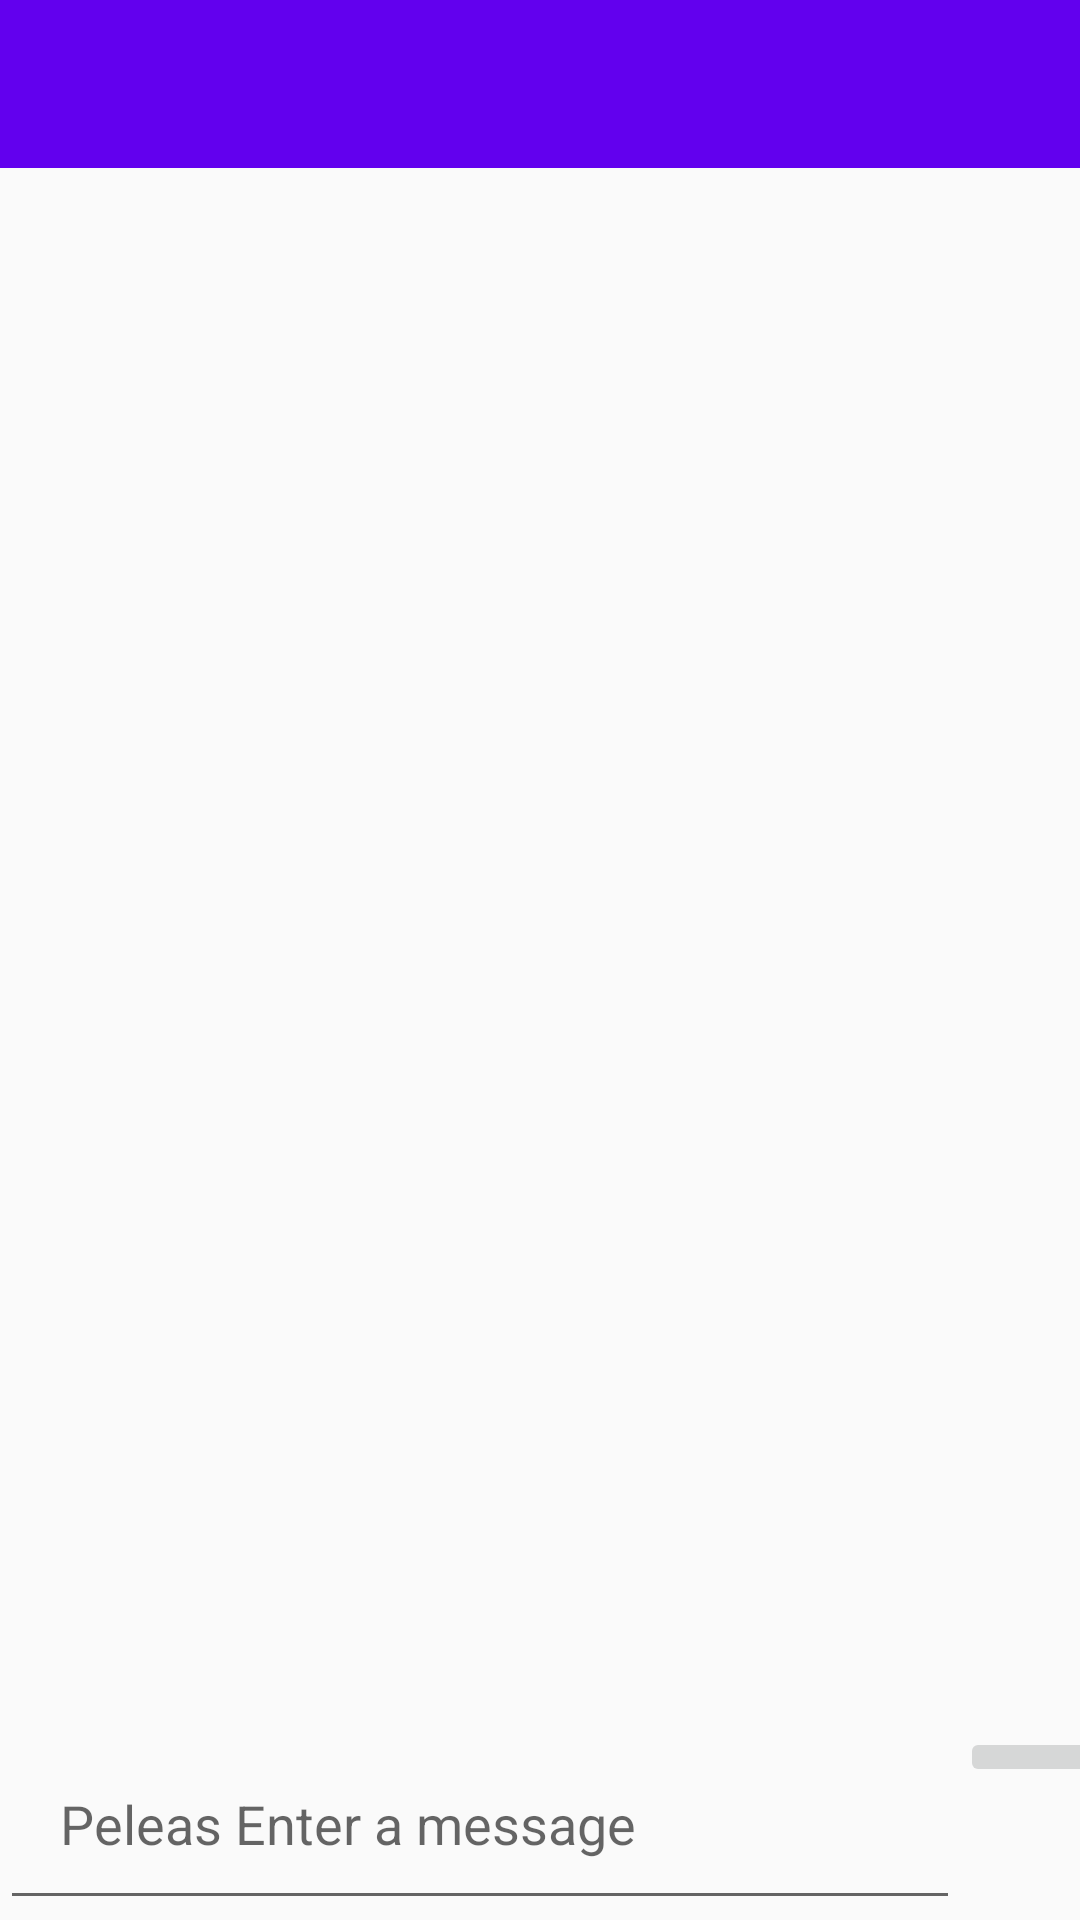

Layout XML and referenced resources for this Android screen:
<!-- AndroidManifest.xml: application theme AppTheme -->
<!-- res/layout/activity_group_chat.xml -->
<?xml version="1.0" encoding="utf-8"?>
<RelativeLayout xmlns:android="http://schemas.android.com/apk/res/android"
    xmlns:app="http://schemas.android.com/apk/res-auto"
    xmlns:tools="http://schemas.android.com/tools"
    android:layout_width="match_parent"
    android:layout_height="match_parent"
    tools:context=".GroupChatActivity">

    <include
        android:id="@+id/group_chat_bar_layout"
        layout="@layout/app_bar_layout">

    </include>
    <ScrollView
        android:id="@+id/my_scroll_view"
        android:layout_width="match_parent"
        android:layout_height="wrap_content"
        android:layout_below="@id/group_chat_bar_layout"
        android:layout_above="@id/myLinerLayout">

        <LinearLayout
            android:layout_width="match_parent"
            android:layout_height="match_parent"
            android:orientation="vertical">

            <TextView
                android:id="@+id/group_chat_text_display"
                android:layout_width="match_parent"
                android:layout_height="wrap_content"
                android:layout_marginStart="2dp"
                android:layout_marginTop="2dp"
                android:layout_marginEnd="2dp"
                android:layout_marginBottom="50dp"
                android:textAllCaps="false"
                android:textColor="#000000"
                android:textSize="20sp"
                android:textStyle="bold|italic" />

        </LinearLayout>



    </ScrollView>

    <LinearLayout
        android:id="@+id/myLinerLayout"
        android:layout_width="match_parent"
        android:layout_height="wrap_content"
        android:layout_alignParentBottom="true"
        android:layout_alignParentStart="true"

        android:orientation="horizontal"
        android:layout_alignParentLeft="true">

        <EditText
            android:id="@+id/input_group_message"
            android:layout_width="320dp"
            android:layout_height="wrap_content"
            android:hint="Peleas Enter a message"
            android:padding="20sp"

            />

        <ImageButton
            android:id="@+id/send_message_btn"
            android:layout_width="50dp"
            android:layout_height="wrap_content"
            android:src="@drawable/send_message" />
    </LinearLayout>

</RelativeLayout>
<!-- res/layout/app_bar_layout.xml (included above) -->
<?xml version="1.0" encoding="utf-8"?>
<androidx.appcompat.widget.Toolbar xmlns:android="http://schemas.android.com/apk/res/android"
    android:id="@+id/main_app_bar"
    android:layout_width="match_parent"
    android:layout_height="wrap_content"
    android:background="@color/colorPrimary"
    android:theme="@style/ThemeOverlay.AppCompat.Dark.ActionBar">


</androidx.appcompat.widget.Toolbar>
<!-- resources referenced by this layout -->
<resources>
  <style name="AppTheme" parent="Theme.AppCompat.Light.NoActionBar">
          
          <item name="colorPrimary">@color/colorPrimary</item>
          <item name="colorPrimaryDark">@color/colorPrimaryDark</item>
          <item name="colorAccent">@color/colorAccent</item>
      </style>
  <!-- not gathered from this repository: default colours our renderer supplied (Android Studio template values) -->
  <color name="colorPrimary">#FF6200EE</color>
  <color name="colorPrimaryDark">#FF3700B3</color>
  <color name="colorAccent">#FF03DAC5</color>
</resources>
